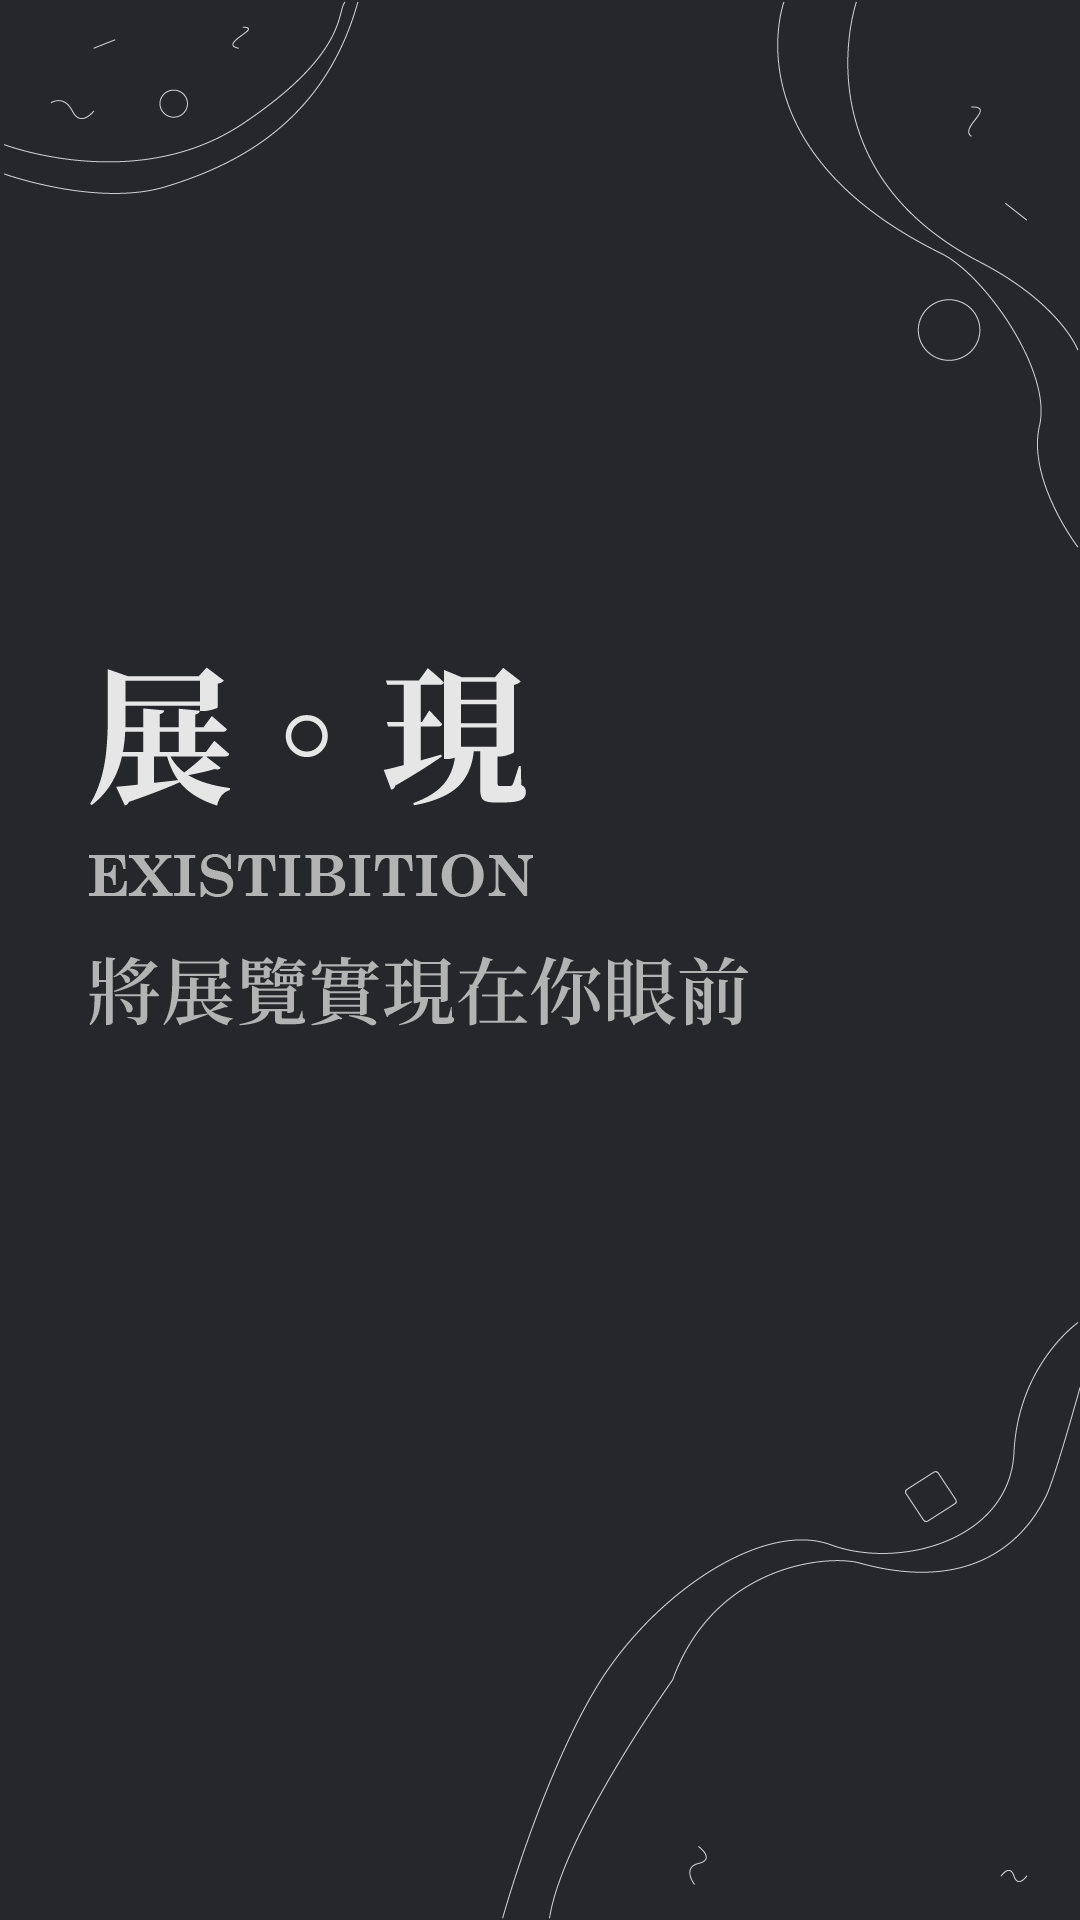

Here is an Android app screen rendered from its layout file. Give the layout XML and the strings, colors and styles it references.
<!-- AndroidManifest.xml: application theme Theme.Test2 -->
<!-- res/layout/activity_splash.xml -->
<?xml version="1.0" encoding="utf-8"?>

<androidx.constraintlayout.widget.ConstraintLayout xmlns:android="http://schemas.android.com/apk/res/android"
    xmlns:app="http://schemas.android.com/apk/res-auto"
    xmlns:tools="http://schemas.android.com/tools"
    android:layout_width="match_parent"
    android:layout_height="match_parent"
    tools:context=".SplashActivity">

    <ImageView
        android:id="@+id/imageView17"
        android:layout_width="match_parent"
        android:layout_height="wrap_content"
        android:background="#25272B"
        android:scaleType="fitCenter"
        app:layout_constraintBottom_toBottomOf="parent"
        app:layout_constraintEnd_toEndOf="parent"
        app:layout_constraintStart_toStartOf="parent"
        app:layout_constraintTop_toTopOf="parent"
        app:srcCompat="@drawable/i1_home_no_button" />
</androidx.constraintlayout.widget.ConstraintLayout>
<!-- resources referenced by this layout -->
<resources>
  <!-- drawable i1_home_no_button: png bitmap (drawable, 72548 bytes) -->
  <style name="Theme.Test2" parent="Theme.MaterialComponents.DayNight.DarkActionBar">
          
          <item name="colorPrimary">@color/first</item>
          <item name="colorPrimaryVariant">@color/second</item>
          <item name="colorOnPrimary">@color/fourth</item>
          
          <item name="colorSecondary">@color/fifth</item>
          <item name="colorSecondaryVariant">@color/fourth</item>
          <item name="colorOnSecondary">@color/first</item>
          
          <item name="android:statusBarColor" tools:targetApi="l">?attr/colorPrimaryVariant</item>
          
  
          <item name="android:actionMenuTextColor">@color/fourth</item>
      </style>
  <color name="first">#000000</color>
  <color name="second">#3B3B3B</color>
  <color name="fourth">#313337</color>
  <color name="fifth">#AFABAB</color>
</resources>
